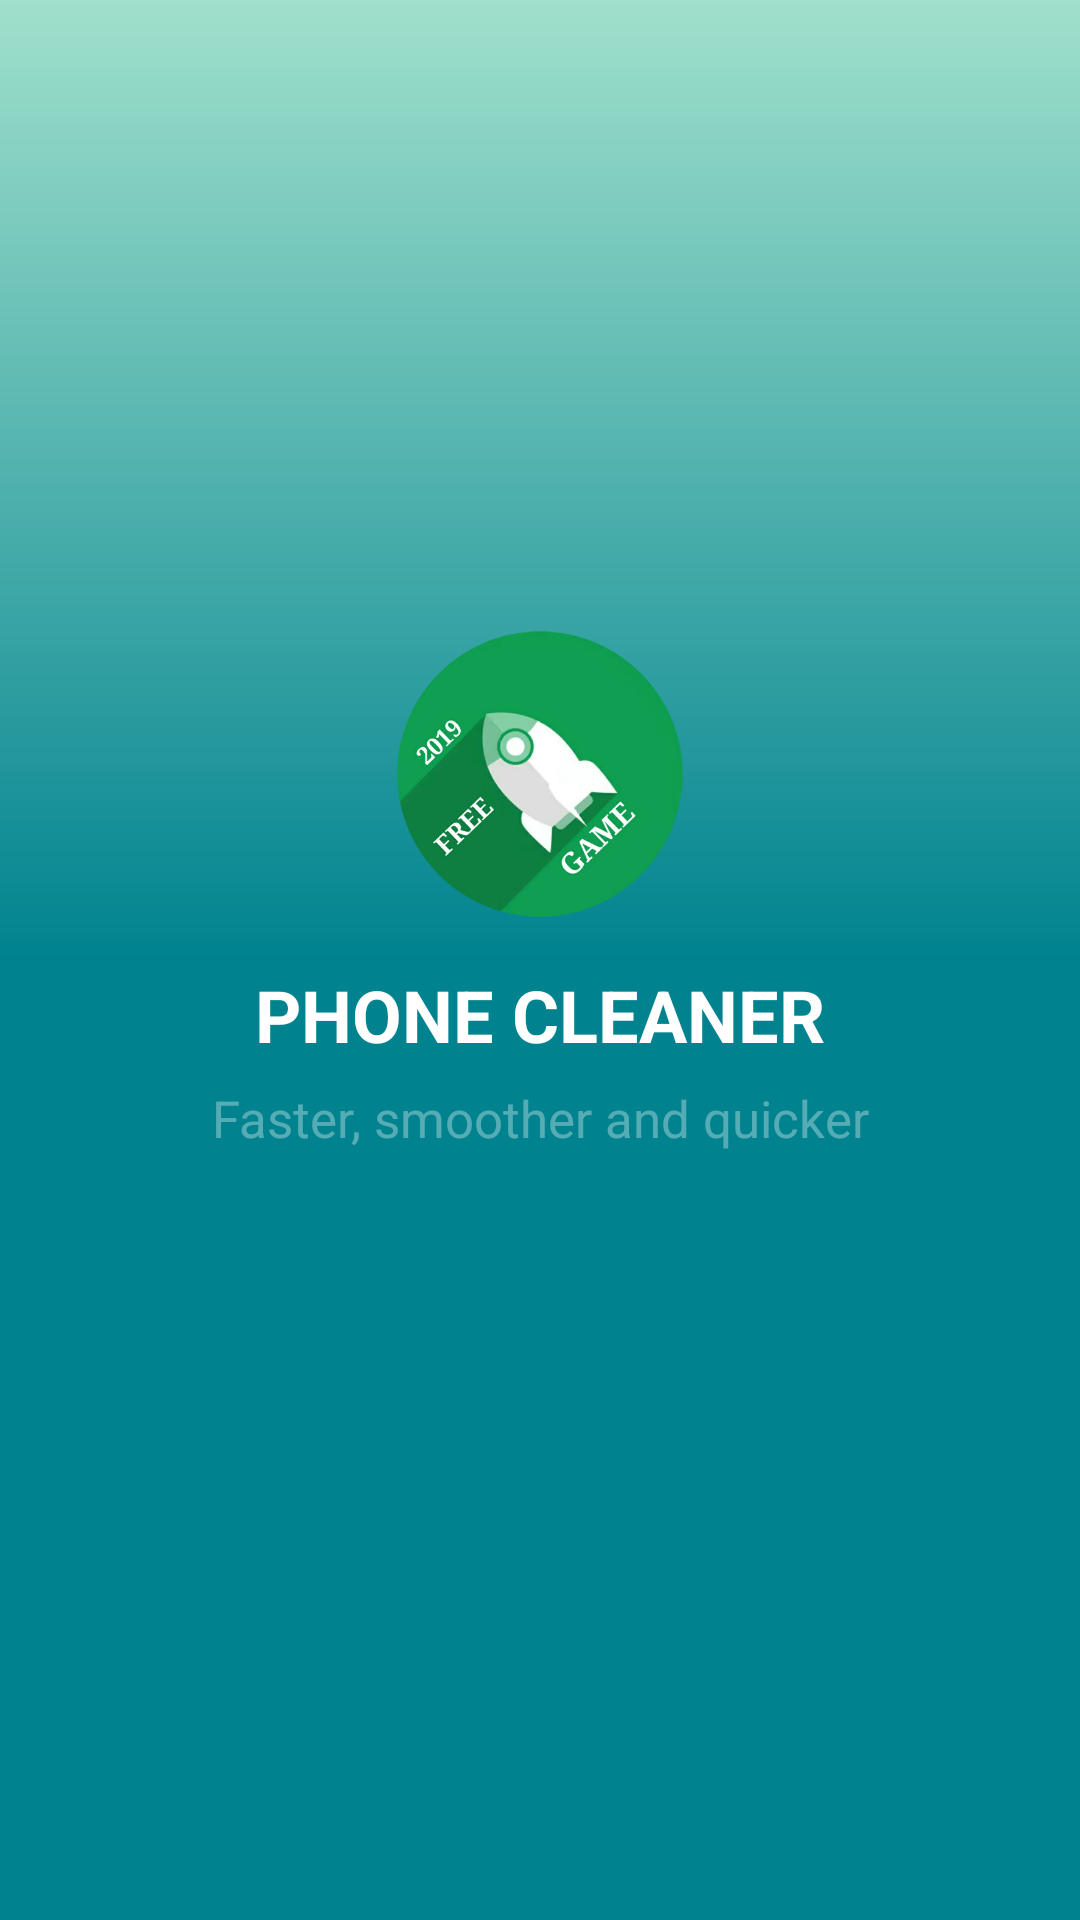

Layout XML and referenced resources for this Android screen:
<!-- AndroidManifest.xml: application theme AppTheme -->
<!-- res/layout/act_splash.xml -->
<?xml version="1.0" encoding="utf-8"?>
<LinearLayout
    xmlns:android="http://schemas.android.com/apk/res/android"
    android:layout_width="fill_parent"
    android:layout_height="fill_parent"
    android:orientation="vertical"
    android:background="@drawable/home_header">

    <ImageView
        android:id="@+id/image"
        android:layout_width="fill_parent"
        android:layout_height="104dp"
        android:layout_gravity="center_vertical"
        android:layout_marginTop="206dp"
        android:src="@drawable/fast_clean_splash" />

    <TextView
        android:id="@+id/app_name"
        android:layout_width="wrap_content"
        android:layout_height="wrap_content"
        android:layout_gravity="center"
        android:layout_marginTop="12dp"
        android:text="@string/app_name"
        android:textAllCaps="true"
        android:textColor="@color/white"
        android:textSize="24sp"
        android:textStyle="bold" />

    <TextView
        android:id="@+id/title"
        android:layout_width="fill_parent"
        android:layout_height="wrap_content"
        android:layout_marginTop="7.0dip"
        android:gravity="center_horizontal"
        android:text="@string/slogan"
        android:textColor="@color/header_selected_color"
        android:textSize="17sp" />


</LinearLayout>
<!-- resources referenced by this layout -->
<resources>
  <color name="header_selected_color">#55ffffff</color>
  <color name="white">#ffffffff</color>
  <!-- drawable fast_clean_splash: png bitmap (drawable, 125640 bytes) -->
  <!-- drawable home_header (drawable-xxhdpi-v4) -->
  <?xml version="1.0" encoding="utf-8"?>
  <shape xmlns:android="http://schemas.android.com/apk/res/android"
      android:shape="rectangle">
  
      <gradient android:startColor="#00838F"
          android:centerColor="#00838F"
          android:endColor="#A0E0CC"
          android:angle="90"/>
  
  
  </shape>
  <string name="app_name" translatable="false">Phone Cleaner</string>
  <string name="slogan">Faster, smoother and quicker</string>
  <style name="AppTheme" parent="Theme.AppCompat.Light.NoActionBar">
          
          <item name="colorPrimary">@color/colorPrimary</item>
          <item name="colorPrimaryDark">@color/colorPrimaryDark</item>
          <item name="colorAccent">@color/colorAccent</item>
      </style>
  <color name="colorPrimary">#17181D</color>
  <color name="colorPrimaryDark">#17182D</color>
  <color name="colorAccent">#FF3091</color>
</resources>
